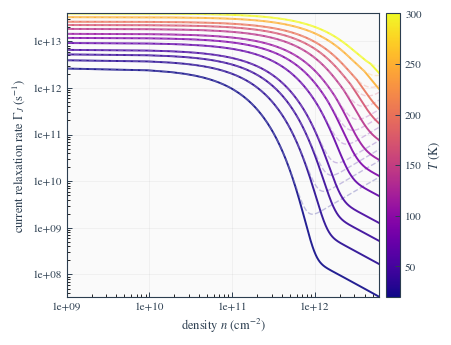

Write Python code to recreate this figure.
import numpy as np
import matplotlib as mpl
import matplotlib.pyplot as plt
from matplotlib.ticker import LogFormatter, LogLocator

img_scale = 1.3
mpl.rcParams.update({
    "figure.figsize": (3.4*img_scale, 2.6*img_scale),
    "figure.dpi": 150,
    "savefig.dpi": 300,
    "font.size": 9,
    "font.family": "sans-serif",
    "axes.labelsize": 9,
    "axes.titlesize": 9,
    "legend.fontsize": 7.5,
    "axes.linewidth": 0.8,
    "lines.linewidth": 1.4,
    "xtick.labelsize": 8,
    "ytick.labelsize": 8,
    "xtick.direction": "in",
    "ytick.direction": "in",
    "xtick.major.size": 3.5,
    "ytick.major.size": 3.5,
    "xtick.minor.size": 2.0,
    "ytick.minor.size": 2.0,
    "xtick.major.width": 0.7,
    "ytick.major.width": 0.7,
    "xtick.minor.width": 0.6,
    "ytick.minor.width": 0.6,
    "axes.grid": True,
    "grid.alpha": 0.15,
    "grid.linewidth": 0.6,
    "grid.linestyle": "-",
    "axes.edgecolor": "#2C3E50",
    "axes.facecolor": "#FFFFFF",
    "figure.facecolor": "#FFFFFF",
    "mathtext.fontset": "stixsans",
})

mpl.rcParams.update({
    "text.usetex": False,          # use MathText (portable)
    "font.family": "STIXGeneral",  # match math fonts
    "font.size": 12,
    "mathtext.fontset": "stix",
    "axes.unicode_minus": False,   # proper minus sign
})


hbar = 1.054_571_817e-34
kB   = 1.380_649e-23
eV   = 1.602_176_634e-19

g = 4
vF = 1.0e6
gamma1_eV = 0.39
gamma1 = gamma1_eV * eV

mstar = gamma1 / (2.0 * vF**2)

a = 1.0
C = 1.0*10

n_min = 1e9
n_max = 6e12
Npts  = 700

n_cm2 = np.linspace(n_min, n_max, Npts)
n_m2  = n_cm2 * 1e4

eps_F = np.pi * hbar**2 * n_m2 / (g * mstar)
mu = eps_F

eta = 2.0 * eps_F / gamma1

def gamma_ee(T, mu):
    x = kB * T
    return (x / hbar) * (x / (x + a * mu))

def S_col(T, mu):
    x = kB * T
    mu_safe = np.maximum(mu, 1e-40)
    return np.minimum(1.0, C * (x / mu_safe)**2)

def Gamma_intra_corrected(T, mu, eta):
    return gamma_ee(T, mu) * (eta**2) * S_col(T, mu)

def Gamma_intra_uncorrected(T, mu, eta):
    return gamma_ee(T, mu) * (eta**2)

def Gamma_inter(T, mu):
    x = kB * T
    return (x / hbar) * np.exp(-mu / np.maximum(x, 1e-40))

temperatures = np.array([20, 30, 40, 50, 70, 90, 110, 140, 170, 200, 250, 300])

INCLUDE_INTERBAND = True
USE_COLORBAR = True

cmap = plt.get_cmap("plasma")
norm = mpl.colors.Normalize(vmin=temperatures.min(), vmax=temperatures.max())

UNCORRECTED_ALPHA = 0.5
UNCORRECTED_LINEWIDTH = 1.0

def lighten_color(color, factor=0.6):
    if isinstance(color, str):
        color_rgb = np.array(mpl.colors.to_rgb(color))
    else:
        color_array = np.array(color)
        if len(color_array) == 4:
            color_rgb = color_array[:3]
        else:
            color_rgb = color_array
    
    white = np.array([1.0, 1.0, 1.0])
    lightened = color_rgb + (white - color_rgb) * (1 - factor)
    return tuple(lightened)

fig, ax = plt.subplots(figsize=(3.4*img_scale, 2.6*img_scale))
ax.set_facecolor("#FAFAFA")

y_min = np.inf
y_max = -np.inf

for T in temperatures:
    color = cmap(norm(T))

    Gintra_c = Gamma_intra_corrected(T, mu, eta)
    Gintra_u = Gamma_intra_uncorrected(T, mu, eta)

    if INCLUDE_INTERBAND:
        Gtot_c = Gintra_c + Gamma_inter(T, mu)
        Gtot_u = Gintra_u + Gamma_inter(T, mu)
    else:
        Gtot_c = Gintra_c
        Gtot_u = Gintra_u

    y_min = min(y_min, np.nanmin(Gtot_c), np.nanmin(Gtot_u))
    y_max = max(y_max, np.nanmax(Gtot_c), np.nanmax(Gtot_u))

    ax.loglog(n_cm2, Gtot_c, color=color, linewidth=1.4, alpha=0.9)

    light_color = lighten_color(color, factor=0.5)
    ax.loglog(n_cm2, Gtot_u, color=light_color, 
                ls="--", alpha=UNCORRECTED_ALPHA, linewidth=UNCORRECTED_LINEWIDTH)

ax.set_xlim(n_min, n_max)
ax.set_ylim(y_min, y_max)

ax.set_xlabel(r"density $n$ (cm$^{-2}$)", color="#2C3E50")
ax.set_ylabel(r"current relaxation rate $\Gamma_J$ (s$^{-1}$)", color="#2C3E50")

ax.minorticks_on()

# Set log scale formatters for both axes
ax.xaxis.set_major_formatter(LogFormatter())
ax.yaxis.set_major_formatter(LogFormatter())
ax.xaxis.set_minor_formatter(LogFormatter(minor_thresholds=(2, 0.4)))
ax.yaxis.set_minor_formatter(LogFormatter(minor_thresholds=(2, 0.4)))

ax.tick_params(colors="#2C3E50")

if USE_COLORBAR:
    sm = mpl.cm.ScalarMappable(norm=norm, cmap=cmap)
    sm.set_array([])
    cbar = fig.colorbar(sm, ax=ax, pad=0.02, fraction=0.05)
    cbar.set_label("$T$ (K)", color="#2C3E50")
    cbar.ax.tick_params(colors="#2C3E50")
    cbar.outline.set_edgecolor("#2C3E50")
    cbar.outline.set_linewidth(0.8)
else:
    for T in temperatures[::2]:
        ax.plot([], [], color=cmap(norm(T)), label=f"{T} K")
    ax.legend(frameon=False, loc="best", ncols=2)

fig.tight_layout(pad=0.4)

fig.savefig("GammaJ_vs_n_BLG_PRB.pdf", dpi=300)
fig.savefig("GammaJ_vs_n_BLG_PRB.png", dpi=300)

plt.show()
